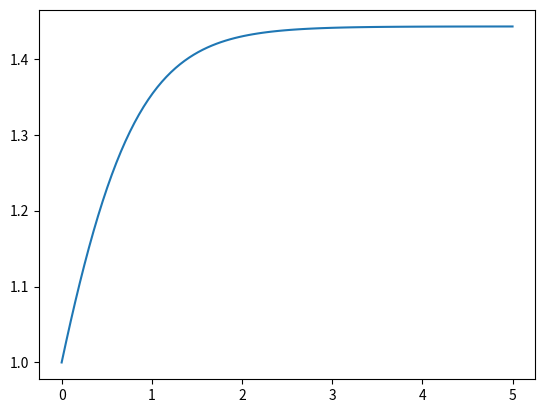

Write Python code to recreate this figure.
import numpy as np
import matplotlib.pyplot as plt


x = np.linspace(0, 5., 100)

alpha = -2.
log_thinghy = np.log( 1 + np.exp(alpha*x) ) 


plt.plot(x, log_thinghy / (np.log(2)*np.exp(alpha*x)))
#plt.plot(x, np.log(2)+alpha*x)
#plt.plot(x, np.log(2)*np.exp(alpha*x))
#plt.show()
